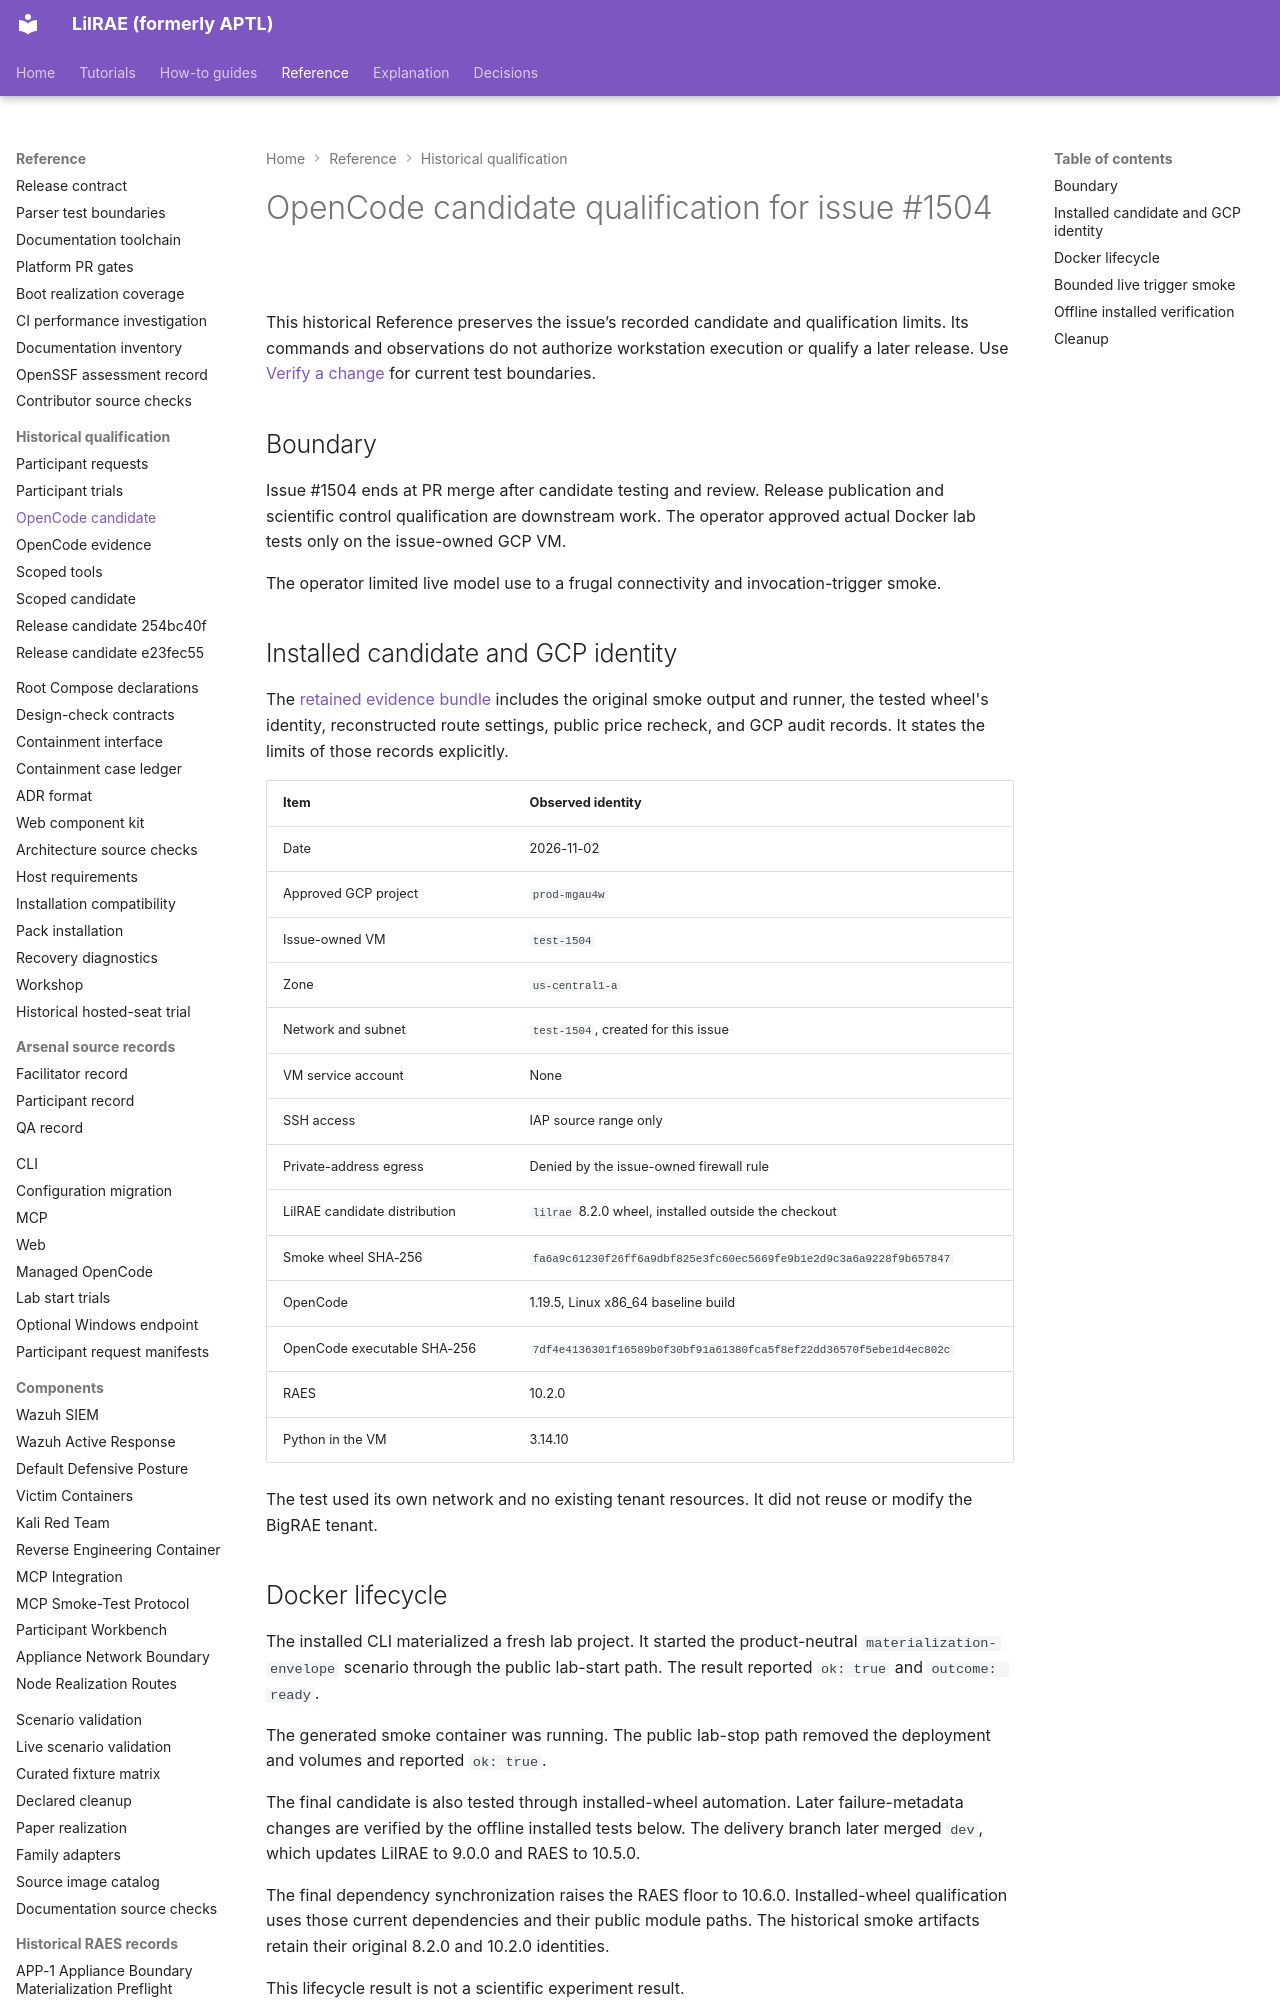

repository: OpenRAE/lilrae · page: testing/opencode-1504-qualification/index.html · generator: mkdocs

# OpenCode candidate qualification for issue #1504

This historical Reference preserves the issue’s recorded candidate and qualification limits.
Its commands and observations do not authorize workstation execution or qualify a later release.
Use [Verify a change](index.md) for current test boundaries.



## Boundary

Issue #1504 ends at PR merge after candidate testing and review.
Release publication and scientific control qualification are downstream work.
The operator approved actual Docker lab tests only on the issue-owned GCP VM.

The operator limited live model use to a frugal connectivity and invocation-trigger smoke.

## Installed candidate and GCP identity

The [retained evidence bundle](evidence/1504/README.md) includes the original smoke output and runner,
the tested wheel's identity, reconstructed route settings, public price recheck, and GCP audit records.
It states the limits of those records explicitly.

| Item | Observed identity |
| --- | --- |
| Date | 2026-11-02 |
| Approved GCP project | `prod-mgau4w` |
| Issue-owned VM | `test-1504` |
| Zone | `us-central1-a` |
| Network and subnet | `test-1504`, created for this issue |
| VM service account | None |
| SSH access | IAP source range only |
| Private-address egress | Denied by the issue-owned firewall rule |
| LilRAE candidate distribution | `lilrae` 8.2.0 wheel, installed outside the checkout |
| Smoke wheel SHA-256 | `fa6a9c61230f26ff6a9dbf825e3fc60ec5669fe9b1e2d9c3a6a9228f9b657847` |
| OpenCode | 1.19.5, Linux x86_64 baseline build |
| OpenCode executable SHA-256 | `7df4e4136301f16589b0f30bf91a61380fca5f8ef22dd36570f5ebe1d4ec802c` |
| RAES | 10.2.0 |
| Python in the VM | 3.14.10 |

The test used its own network and no existing tenant resources.
It did not reuse or modify the BigRAE tenant.
